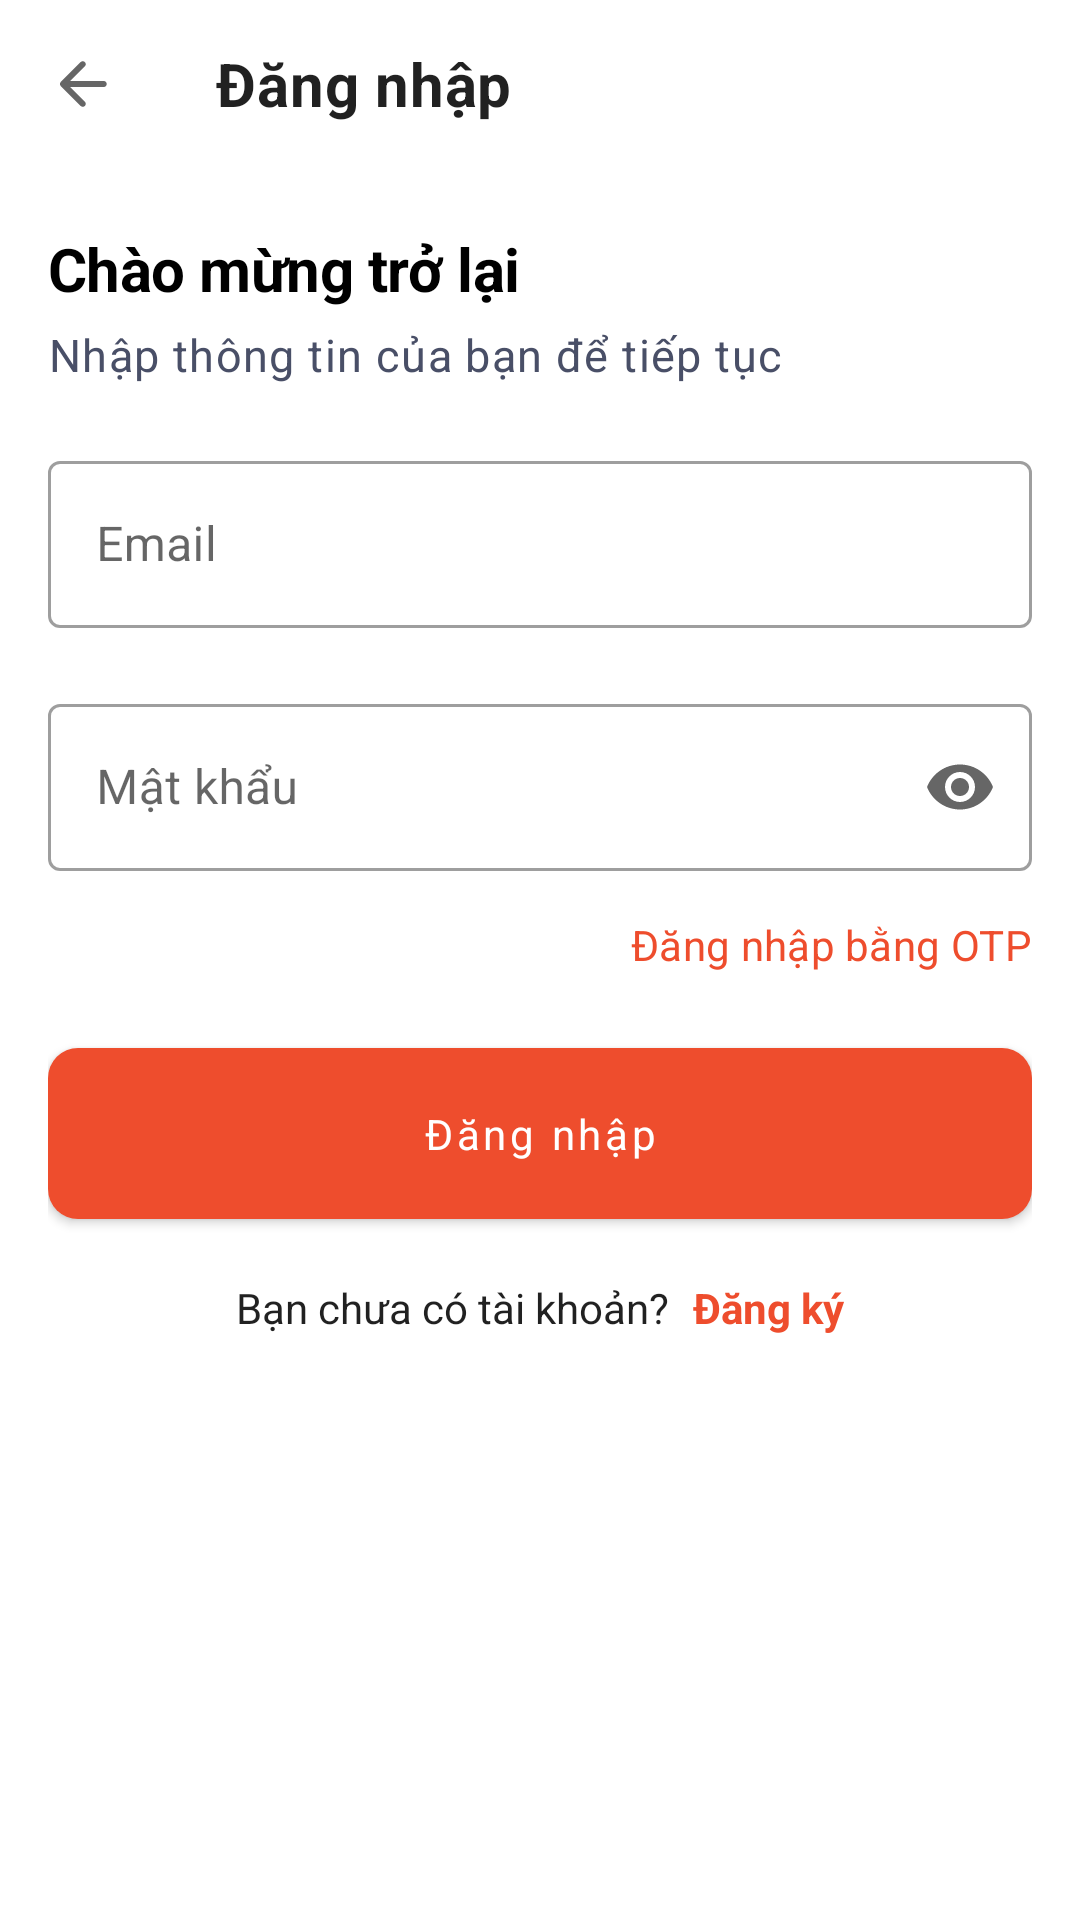

The Android layout XML behind this screen, and the referenced resources:
<!-- AndroidManifest.xml: application theme Theme.FoodFirstVer -->
<!-- res/layout/fragment_login.xml -->
<?xml version="1.0" encoding="utf-8"?>
<RelativeLayout xmlns:android="http://schemas.android.com/apk/res/android"
    xmlns:app="http://schemas.android.com/apk/res-auto"
    xmlns:tools="http://schemas.android.com/tools"
    android:layout_width="match_parent"
    android:layout_height="match_parent"
    android:background="@color/white"
    android:clickable="true"
    android:focusable="true"
    tools:context=".presentation.feature.fragment.user.login.LoginFragment">


    <com.google.android.material.appbar.AppBarLayout
        android:id="@+id/appBarLayout"
        android:layout_width="match_parent"
        android:layout_height="wrap_content"
        android:fitsSystemWindows="true"
        app:elevation="0dp">

        <com.google.android.material.appbar.MaterialToolbar
            android:id="@+id/toolbar"
            style="@style/Toolbar"
            android:layout_width="match_parent"
            android:layout_height="wrap_content"
            android:background="@color/white"
            app:navigationIcon="@drawable/ic_arrow_back"
            app:title="@string/login"
            app:titleTextAppearance="@style/ToolbarTextAppearanceNormal" />

    </com.google.android.material.appbar.AppBarLayout>

    <LinearLayout
        android:layout_width="match_parent"
        android:layout_height="wrap_content"
        android:layout_below="@+id/appBarLayout"
        android:layout_marginHorizontal="@dimen/_16dp"
        android:layout_marginTop="@dimen/_20dp"
        android:orientation="vertical">


        <TextView
            style="@style/TextViewHeadline2"
            android:layout_width="match_parent"
            android:layout_height="wrap_content"
            android:text="@string/welcome_back"
            android:textColor="@color/black"
            android:textSize="@dimen/_20sp"
            tools:ignore="HardcodedText,SpUsage" />

        <TextView
            style="@style/TextViewBody1"
            android:id="@+id/contentLogin"
            android:layout_width="match_parent"
            android:layout_height="wrap_content"
            android:layout_marginTop="@dimen/_5dp"
            android:text="@string/enter_form"
            android:textColor="@color/color_494F67"
            android:textSize="@dimen/_15sp"
            tools:ignore="HardcodedText,SpUsage" />

        <com.google.android.material.textfield.TextInputLayout
            android:id="@+id/userNameContainer"
            style="@style/Widget.MaterialComponents.TextInputLayout.OutlinedBox"
            android:layout_width="match_parent"
            android:layout_height="wrap_content"
            android:layout_marginTop="@dimen/_20dp"
            app:hintAnimationEnabled="true"
            app:hintEnabled="true"
            app:layout_constraintBottom_toBottomOf="@+id/userImage"
            app:layout_constraintEnd_toEndOf="parent"
            app:layout_constraintStart_toEndOf="@id/userImage"
            app:layout_constraintTop_toTopOf="@id/userImage"
            app:startIconDrawable="@drawable/baseline_person_24">

            <com.google.android.material.textfield.TextInputEditText
                android:id="@+id/username"
                android:layout_width="match_parent"
                android:layout_height="wrap_content"
                android:autofillHints="name"
                android:hint="@string/user_name"
                android:importantForAutofill="yes"
                android:inputType="textPersonName|textCapWords|text"
                android:textAppearance="@style/TextViewSubtitle1" />
        </com.google.android.material.textfield.TextInputLayout>


        <com.google.android.material.textfield.TextInputLayout
            android:id="@+id/passwordContainer"
            style="@style/Widget.MaterialComponents.TextInputLayout.OutlinedBox"
            android:layout_width="match_parent"
            android:layout_height="wrap_content"
            android:layout_marginTop="20dp"
            app:endIconMode="password_toggle"
            app:hintAnimationEnabled="true"
            app:hintEnabled="true"
            app:layout_constraintBottom_toBottomOf="@+id/userImage"
            app:layout_constraintEnd_toEndOf="parent"
            app:layout_constraintStart_toEndOf="@id/userImage"
            app:layout_constraintTop_toTopOf="@id/userImage"
            app:startIconDrawable="@drawable/baseline_lock_24">

            <com.google.android.material.textfield.TextInputEditText
                android:id="@+id/password"
                android:layout_width="match_parent"
                android:layout_height="wrap_content"
                android:autofillHints="password"
                android:hint="@string/password"
                android:importantForAutofill="yes"
                android:inputType="textPassword"
                android:textAppearance="@style/TextViewSubtitle1" />
        </com.google.android.material.textfield.TextInputLayout>

        <TextView
            android:id="@+id/loginByOTP"
            android:layout_width="wrap_content"
            android:layout_height="wrap_content"
            android:layout_gravity="right"
            android:layout_marginTop="@dimen/_15dp"
            android:text="@string/login_by_otp"
            android:textAppearance="@style/TextViewSubtitle2"
            android:textColor="@color/color_orange"
            android:textSize="14sp" />

        <com.google.android.material.button.MaterialButton
            android:id="@+id/login"
            android:layout_width="match_parent"
            android:layout_height="wrap_content"
            android:layout_marginTop="@dimen/_25dp"
            android:background="@drawable/bg_buttom"
            android:paddingVertical="13dp"
            android:text="@string/login"
            android:textAllCaps="false"
            android:textAppearance="@style/TextViewButton"
            android:textColor="@color/white" />

        <LinearLayout
            android:layout_width="match_parent"
            android:layout_height="wrap_content"
            android:layout_marginTop="20dp"
            android:gravity="center"
            android:orientation="horizontal">

            <TextView
                android:id="@+id/textView3"
                android:layout_width="wrap_content"
                android:layout_height="wrap_content"
                android:text="@string/are_you_have_account"
                android:textColor="?android:attr/textColorPrimary"
                android:textSize="14sp" />

            <TextView
                android:id="@+id/tvSignUp"
                android:layout_width="wrap_content"
                android:layout_height="wrap_content"
                android:layout_marginLeft="8dp"
                android:text="@string/register"
                android:textColor="@color/color_orange"
                android:textSize="14sp"
                android:textStyle="bold" />
        </LinearLayout>
    </LinearLayout>

    <ProgressBar
        android:id="@+id/progressBar"
        android:layout_width="wrap_content"
        android:layout_height="wrap_content"
        android:layout_centerInParent="true"
        android:visibility="gone"
        app:layout_constraintBottom_toBottomOf="parent"
        app:layout_constraintEnd_toEndOf="parent"
        app:layout_constraintStart_toStartOf="parent"
        app:layout_constraintTop_toTopOf="parent" />
</RelativeLayout>
<!-- resources referenced by this layout -->
<resources>
  <color name="color_494F67">#494F67</color>
  <color name="color_orange">#EE4D2D</color>
  <dimen name="_15dp">15dp</dimen>
  <dimen name="_15sp">15sp</dimen>
  <dimen name="_16dp">16dp</dimen>
  <dimen name="_20dp">20dp</dimen>
  <dimen name="_20sp">20sp</dimen>
  <dimen name="_25dp">25dp</dimen>
  <dimen name="_5dp">5dp</dimen>
  <!-- drawable bg_buttom (drawable) -->
  <?xml version="1.0" encoding="utf-8"?>
  <shape xmlns:android="http://schemas.android.com/apk/res/android"
      android:padding="10dp"
      android:shape="rectangle" >
      <solid android:color="@color/color_orange" />
      <corners
          android:radius="10dp" />
  
  </shape>
  <string name="are_you_have_account">Bạn chưa có tài khoản?</string>
  <string name="enter_form">Nhập thông tin của bạn để tiếp tục</string>
  <string name="login">Đăng nhập</string>
  <string name="login_by_otp">Đăng nhập bằng OTP</string>
  <string name="password">Mật khẩu</string>
  <string name="register">Đăng ký</string>
  <string name="user_name">Email</string>
  <string name="welcome_back">Chào mừng trở lại</string>
  <style name="TextViewBody1" parent="TextAppearance.MaterialComponents.Body1">
          <item name="fontFamily">@font/sans</item>
      </style>
  <style name="TextViewButton" parent="TextAppearance.MaterialComponents.Button">
          <item name="fontFamily">@font/sans</item>
      </style>
  <style name="TextViewHeadline2" parent="TextAppearance.MaterialComponents.Headline2">
          <item name="fontFamily">@font/sans</item>
          <item name="android:textStyle">bold</item>
      </style>
  <style name="TextViewSubtitle1" parent="TextAppearance.MaterialComponents.Subtitle1">
          <item name="fontFamily">@font/sans</item>
      </style>
  <style name="TextViewSubtitle2" parent="TextAppearance.MaterialComponents.Subtitle2">
          <item name="fontFamily">@font/sans</item>
      </style>
  <style name="Toolbar" parent="Widget.Material3.Toolbar">
          <item name="popupTheme">?toolbarPopupTheme</item>
          <item name="android:transitionName" tools:ignore="NewApi">toolbar</item>
          <item name="layout_collapseMode">pin</item>
          <item name="contentInsetStartWithNavigation">0dp</item>
          <item name="contentInsetStart">0dp</item>
          <item name="titleMarginStart">16dp</item>
      </style>
  <style name="ToolbarTextAppearanceNormal">
          <item name="android:textStyle">bold</item>
          <item name="android:textAllCaps">false</item>
          <item name="android:textAppearance">@style/TextViewHeadline6</item>
          <item name="fontFamily">@font/sans</item>
          <item name="android:textSize">20sp</item>
          <item name="android:letterSpacing">0.0125</item>
          <item name="android:textColor">?android:attr/textColorPrimary</item>
      </style>
  <style name="Theme.FoodFirstVer" parent="Base.Theme.FoodFirstVer" />
  <style name="TextViewHeadline6" parent="TextAppearance.MaterialComponents.Headline6">
          <item name="fontFamily">@font/sans</item>
      </style>
  <style name="Base.Theme.FoodFirstVer" parent="Theme.MaterialComponents.DayNight.NoActionBar">
          
          <item name="colorPrimary">@color/primary</item>
          <item name="colorPrimaryVariant">@color/primary</item>
          <item name="colorOnPrimary">@color/color_white</item>
          
          <item name="colorSecondary">@color/primary</item>
          <item name="colorSecondaryVariant">@color/primary</item>
          <item name="colorOnSecondary">@color/color_white</item>
          
          <item name="android:statusBarColor">@color/color_white</item>
          <item name="android:windowLightStatusBar">true</item>
          
      </style>
  <color name="primary">#EE4D2D</color>
  <color name="color_white">#FFFFFFFF</color>
  <!-- not gathered from this repository: default colours our renderer supplied (Android Studio template values) -->
  <color name="black">#FF000000</color>
  <color name="white">#FFFFFFFF</color>
</resources>
